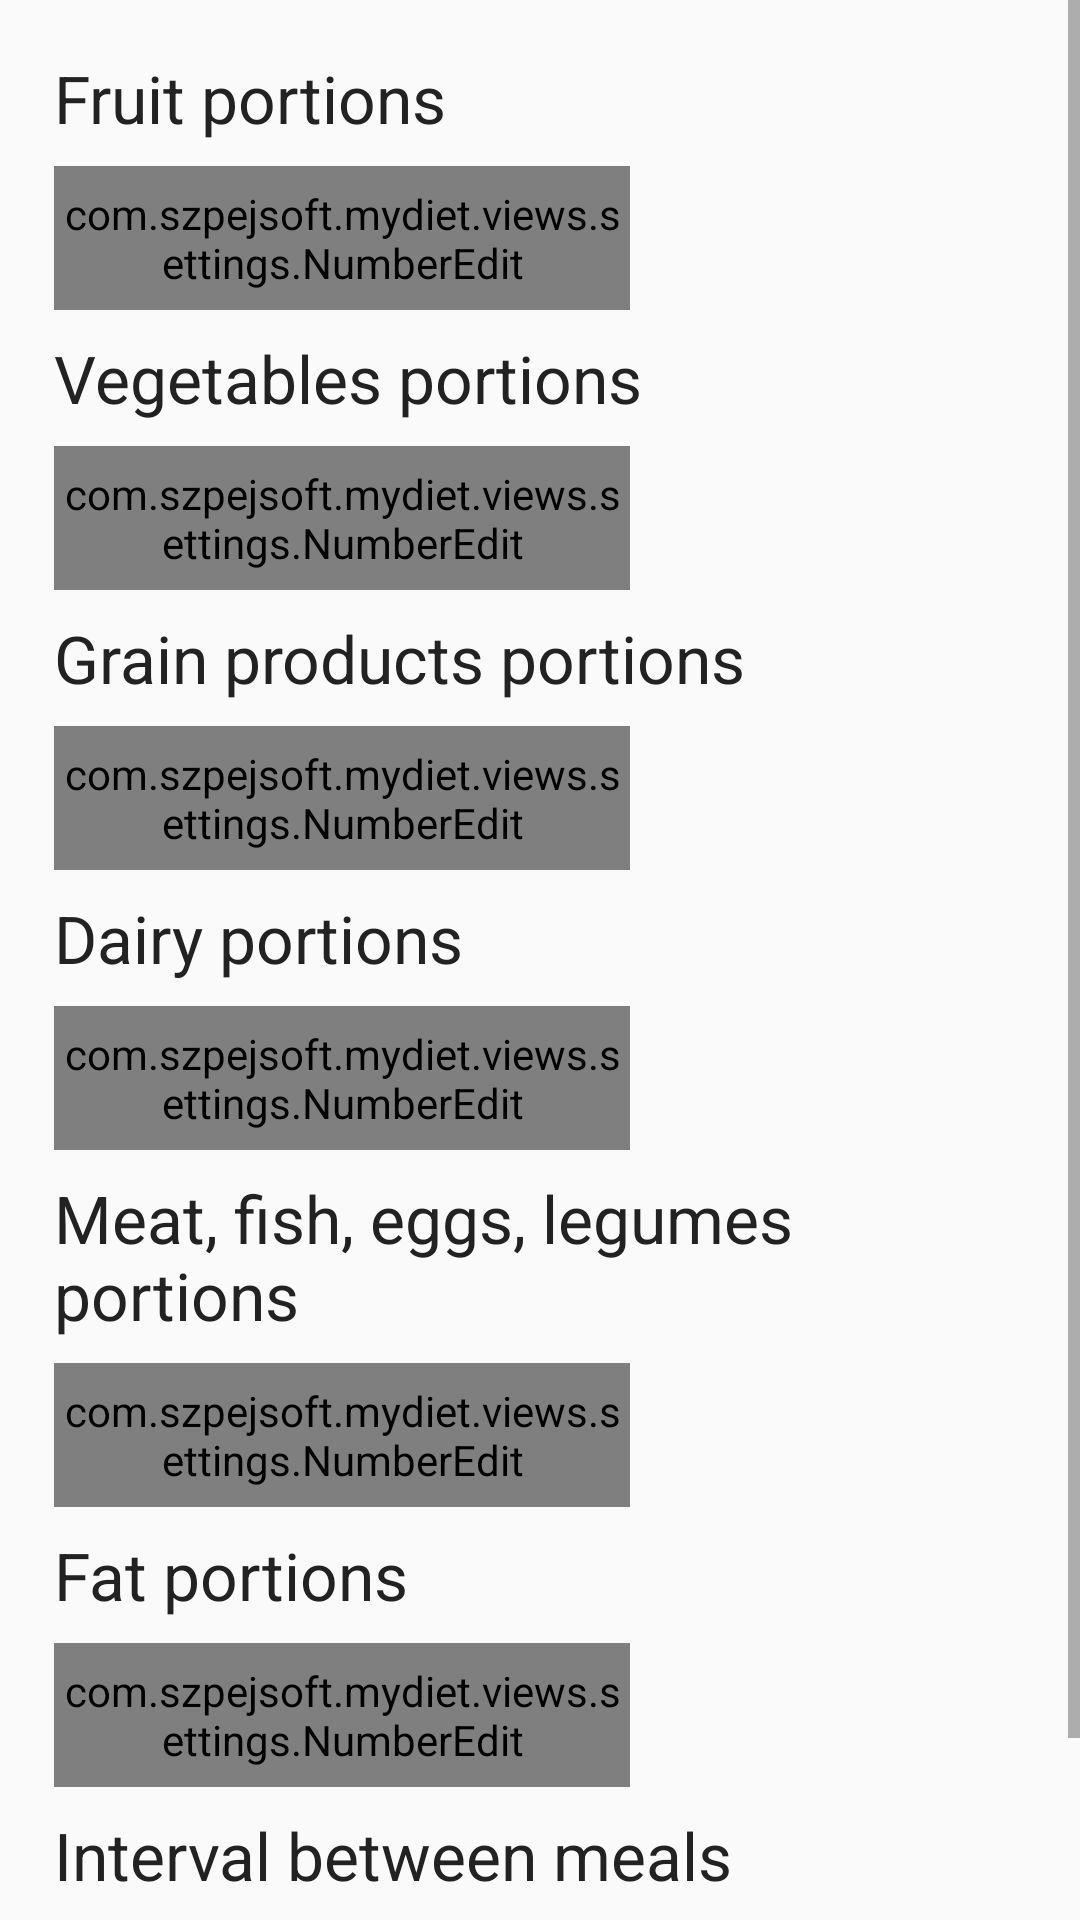

Here is an Android app screen rendered from its layout file. Give the layout XML and the strings, colors and styles it references.
<!-- AndroidManifest.xml: application theme AppTheme -->
<!-- res/layout/settings_layout.xml -->
<?xml version="1.0" encoding="utf-8"?>
<ScrollView xmlns:android="http://schemas.android.com/apk/res/android"
    android:layout_width="match_parent"
    android:layout_height="match_parent">

    <android.support.v7.widget.LinearLayoutCompat
        android:layout_width="match_parent"
        android:layout_height="match_parent"
        android:layout_gravity="top"
        android:orientation="vertical"
        android:padding="@dimen/margin_medium">

        <android.support.v7.widget.AppCompatTextView
            style="@style/SettingsTitle"
            android:layout_width="wrap_content"
            android:layout_height="wrap_content"
            android:text="@string/settings_fruits" />

        <com.szpejsoft.mydiet.views.settings.NumberEdit
            android:id="@+id/fruitsPortionsEdit"
            style="@style/SettingsNumberEdit" />

        <android.support.v7.widget.AppCompatTextView
            style="@style/SettingsTitle"
            android:layout_width="wrap_content"
            android:layout_height="wrap_content"
            android:text="@string/settings_vegetables" />

        <com.szpejsoft.mydiet.views.settings.NumberEdit
            android:id="@+id/vegetablesPortionEdit"
            style="@style/SettingsNumberEdit" />

        <android.support.v7.widget.AppCompatTextView
            style="@style/SettingsTitle"
            android:layout_width="wrap_content"
            android:layout_height="wrap_content"
            android:text="@string/settings_grain_products" />

        <com.szpejsoft.mydiet.views.settings.NumberEdit
            android:id="@+id/grainPortionsEdit"
            style="@style/SettingsNumberEdit" />

        <android.support.v7.widget.AppCompatTextView
            style="@style/SettingsTitle"
            android:layout_width="wrap_content"
            android:layout_height="wrap_content"
            android:text="@string/settings_dairy" />

        <com.szpejsoft.mydiet.views.settings.NumberEdit
            android:id="@+id/dairyPortionsEdit"
            style="@style/SettingsNumberEdit" />

        <android.support.v7.widget.AppCompatTextView
            style="@style/SettingsTitle"
            android:layout_width="wrap_content"
            android:layout_height="wrap_content"
            android:text="@string/settings_meat" />

        <com.szpejsoft.mydiet.views.settings.NumberEdit
            android:id="@+id/meatPortionsEdit"
            style="@style/SettingsNumberEdit" />

        <android.support.v7.widget.AppCompatTextView
            style="@style/SettingsTitle"
            android:layout_width="wrap_content"
            android:layout_height="wrap_content"
            android:text="@string/settings_fat" />

        <com.szpejsoft.mydiet.views.settings.NumberEdit
            android:id="@+id/fatPortionsEdit"
            style="@style/SettingsNumberEdit" />

        <android.support.v7.widget.AppCompatTextView
            style="@style/SettingsTitle"
            android:layout_width="wrap_content"
            android:layout_height="wrap_content"
            android:text="@string/settings_meals_interval" />

        <android.support.v7.widget.AppCompatButton
            android:id="@+id/saveButton"
            android:layout_width="wrap_content"
            android:layout_height="wrap_content"
            android:layout_gravity="center"
            android:text="@string/settings_save_changes"/>
    </android.support.v7.widget.LinearLayoutCompat>
</ScrollView>
<!-- resources referenced by this layout -->
<resources>
  <dimen name="margin_medium">18dp</dimen>
  <string name="settings_dairy">Dairy portions</string>
  <string name="settings_fat">Fat portions</string>
  <string name="settings_fruits">Fruit portions</string>
  <string name="settings_grain_products">Grain products portions</string>
  <string name="settings_meals_interval">Interval between meals</string>
  <string name="settings_meat">Meat, fish, eggs, legumes portions</string>
  <string name="settings_save_changes">Save changes</string>
  <string name="settings_vegetables">Vegetables portions</string>
  <style name="SettingsNumberEdit">
          <item name="android:layout_width">192dp</item>
          <item name="android:layout_height">@dimen/default_size</item>
          <item name="android:layout_marginBottom">@dimen/margin_tiny</item>
      </style>
  <style name="SettingsTitle" parent="LargeText">
          <item name="android:layout_marginBottom">@dimen/margin_tiny</item>
      </style>
  <style name="AppTheme" parent="Theme.AppCompat.Light.NoActionBar">
          
          <item name="colorPrimary">@color/colorPrimary</item>
          <item name="colorPrimaryDark">@color/colorPrimaryDark</item>
          <item name="colorAccent">@color/colorAccent</item>
      </style>
  <dimen name="default_size">48dp</dimen>
  <dimen name="margin_tiny">8dp</dimen>
  <style name="LargeText">
          <item name="android:textSize">@dimen/text_large</item>
          <item name="android:textColor">@color/dark_gray</item>
      </style>
  <color name="colorPrimary">#3F51B5</color>
  <color name="colorPrimaryDark">#303F9F</color>
  <color name="colorAccent">#FF4081</color>
  <dimen name="text_large">22sp</dimen>
  <color name="dark_gray">#FF222222</color>
</resources>
